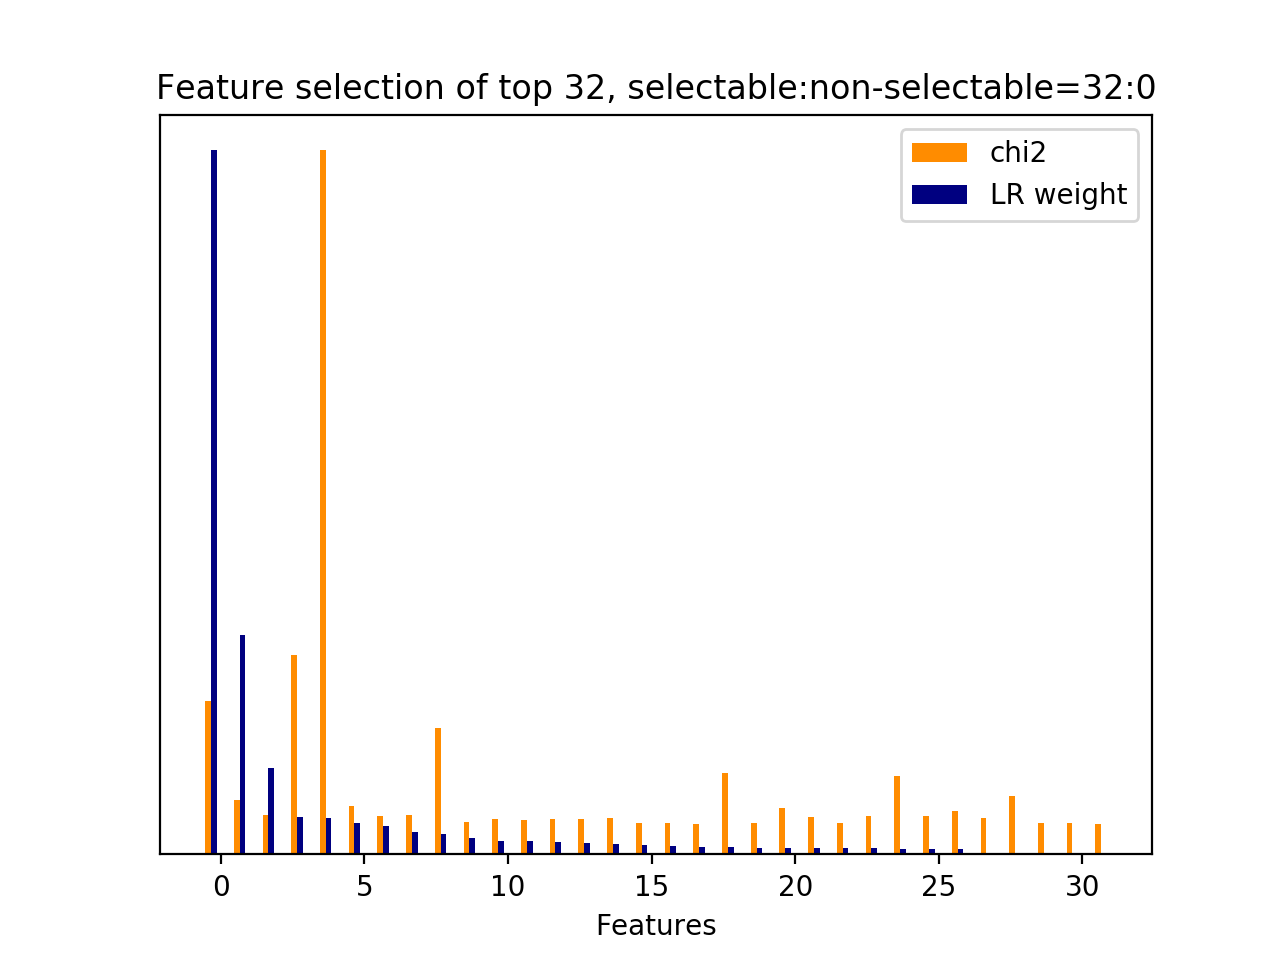

Source data for this figure (header and first rows):
id, name, prefix, chi2, chi2_rank, clf_weight, clf_weight_rank
12065, 7, b'7-syntactic_feature__subj_word__next_s…, 2189, 2, 1, 0
11845, 7, b'7-syntactic_feature__root_word__next_u…, 774.4, 7, 0.3121, 1
9851, 5, b'5-phrase_feature__noun_phrases__next_u…, 560.2, 12, 0.1224, 2
28, 3, b'3-time_feature__turns_from_start', 2854, 1, 0.0535, 3
29, 3, b'3-time_feature__turns_to_end', 10060, 0, 0.0514, 4
11390, 7, b'7-syntactic_feature__root_word__curren…, 696, 8, 0.0451, 5
11588, 7, b'7-syntactic_feature__root_word__next_s…, 542, 15, 0.0401, 6
11875, 7, b'7-syntactic_feature__root_word__next_u…, 562.6, 11, 0.0322, 7
9166, 5, b'5-phrase_feature__noun_phrases__next_s…, 1813, 3, 0.0288, 8
11087, 7, b'7-syntactic_feature__obj_word__next_us…, 466.5, 23, 0.0227, 9
9408, 5, b'5-phrase_feature__noun_phrases__next_s…, 511.4, 20, 0.0191, 10
9309, 5, b'5-phrase_feature__noun_phrases__next_s…, 495.6, 22, 0.0184, 11
9442, 5, b'5-phrase_feature__noun_phrases__next_s…, 511.4, 21, 0.0179, 12
9441, 5, b'5-phrase_feature__noun_phrases__next_s…, 511.4, 19, 0.0164, 13
1, 2.1, b'2.1-user_action_words.current_user_utt…, 518.2, 17, 0.0150, 14
10235, 5, b'5-phrase_feature__noun_phrases__next_u…, 449.8, 24, 0.0136, 15
6972, 2.1, b'2.1-user_action_words.next_user_uttera…, 449.8, 25, 0.0122, 16
8478, 5, b'5-phrase_feature__noun_phrases__curren…, 432.7, 31, 0.0109, 17
9345, 5, b'5-phrase_feature__noun_phrases__next_s…, 1160, 4, 0.0105, 18
6974, 2.1, b'2.1-user_action_words.next_user_uttera…, 443.1, 26, 0.0094, 19
6957, 1, b'1-utterance_length.next_user_utterance…, 665.9, 9, 0.0093, 20
9431, 5, b'5-phrase_feature__noun_phrases__next_s…, 533.6, 16, 0.0093, 21
10281, 5, b'5-phrase_feature__noun_phrases__next_u…, 443.1, 27, 0.0090, 22
10069, 5, b'5-phrase_feature__noun_phrases__next_u…, 554.4, 13, 0.0085, 23
11571, 7, b'7-syntactic_feature__root_word__next_s…, 1121, 5, 0.0081, 24
24, 2.2, b'2.2-#user_action_words.current_user_ut…, 543.3, 14, 0.0079, 25
11569, 7, b'7-syntactic_feature__root_word__next_s…, 617.7, 10, 0.0076, 26
7929, 5, b'5-phrase_feature__noun_phrases__curren…, 517.2, 18, 0.0024, 27
11542, 7, b'7-syntactic_feature__root_word__next_s…, 834.2, 6, 0.0009, 28
11080, 7, b'7-syntactic_feature__obj_word__next_sy…, 442.8, 29, 0.0007, 29
9697, 5, b'5-phrase_feature__noun_phrases__next_s…, 442.8, 28, 0.0006, 30
10284, 5, b'5-phrase_feature__noun_phrases__next_u…, 438.2, 30, 0.0004, 31
